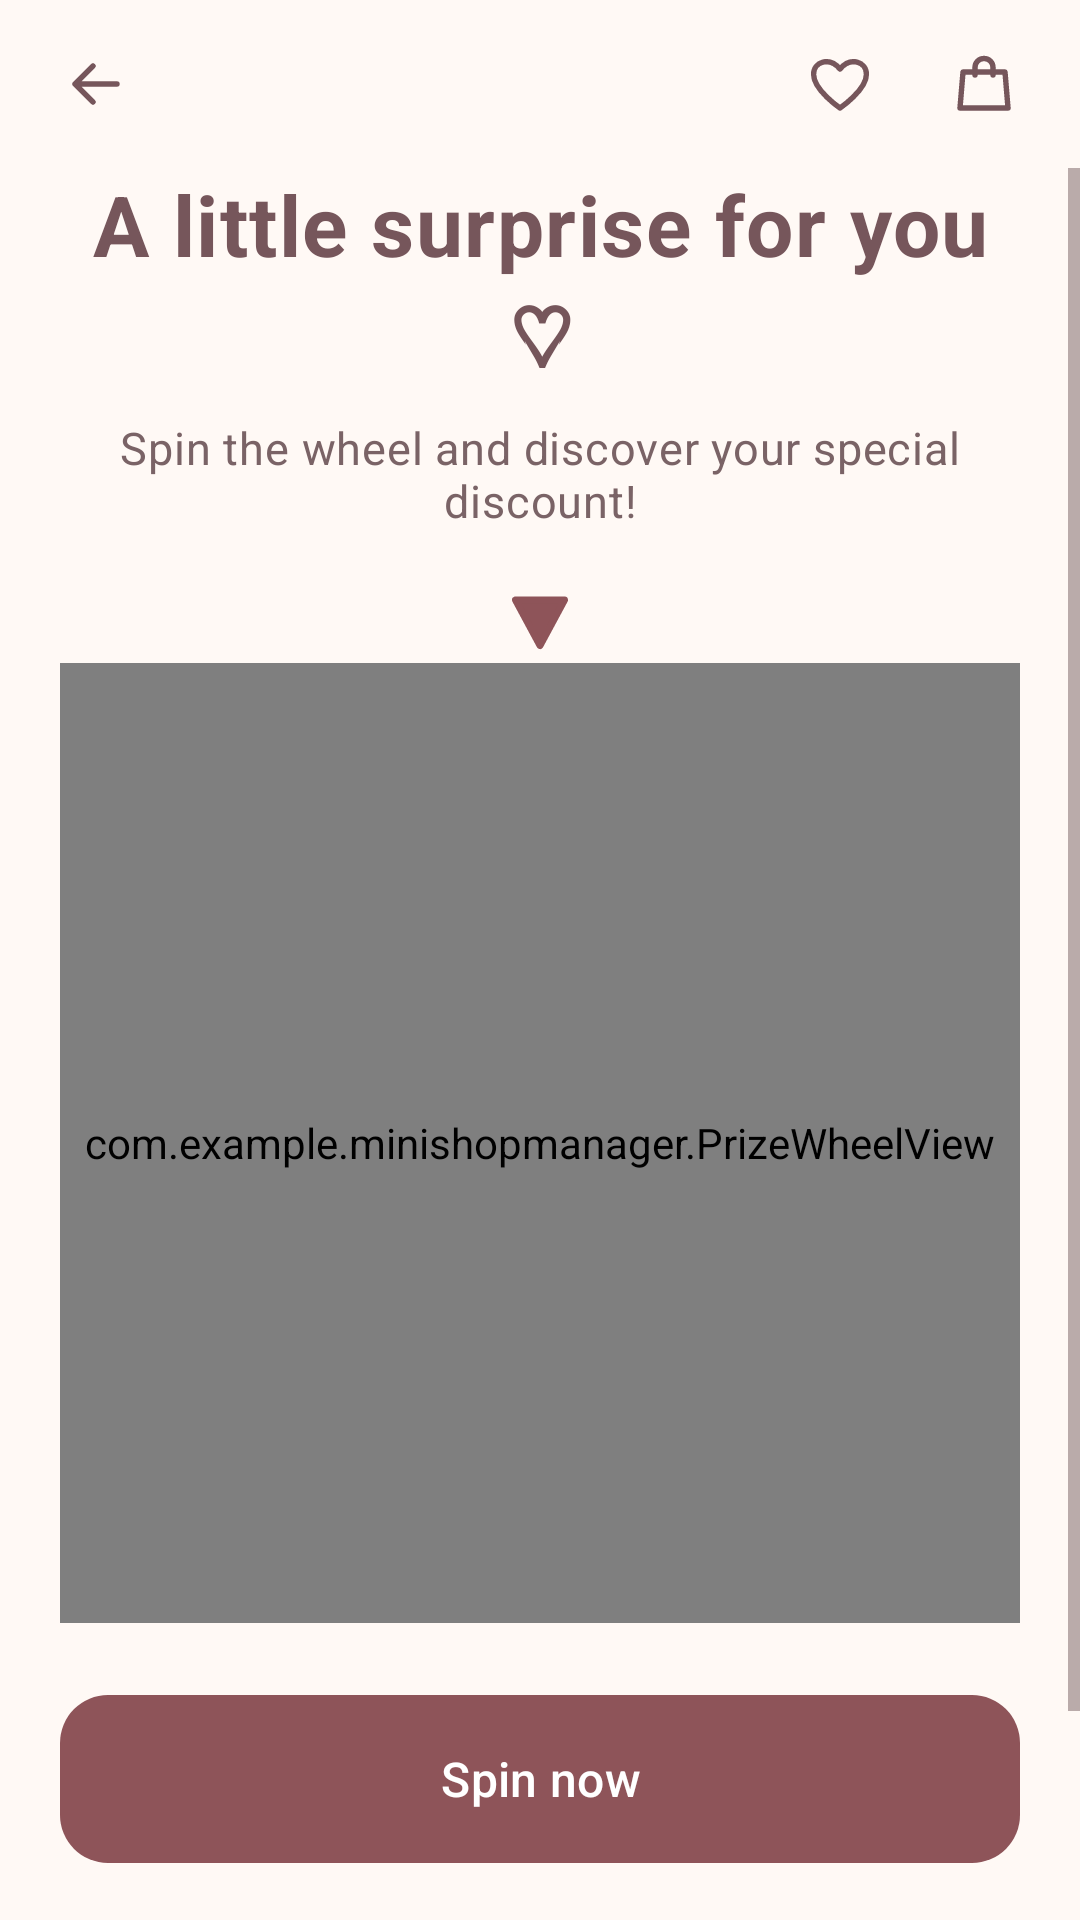

Android layout source for this screen:
<!-- AndroidManifest.xml: application theme Theme.MiniShopManager -->
<!-- res/layout/activity_spin_wheel.xml -->
<?xml version="1.0" encoding="utf-8"?>
<LinearLayout xmlns:android="http://schemas.android.com/apk/res/android"
    xmlns:app="http://schemas.android.com/apk/res-auto"
    android:id="@+id/screenRoot"
    android:layout_width="match_parent"
    android:layout_height="match_parent"
    android:background="@color/screen_background"
    android:orientation="vertical">

    <LinearLayout
        style="@style/MiniShop.TopBar"
        android:paddingStart="@dimen/space_sm"
        android:paddingEnd="@dimen/space_sm">

        <com.google.android.material.button.MaterialButton
            android:id="@+id/btnTopBack"
            style="@style/Widget.MiniShop.Button.Icon"
            android:layout_width="wrap_content"
            android:layout_height="wrap_content"
            android:contentDescription="Retour"
            app:icon="@drawable/ic_arrow_back" />
        <Space
            android:layout_width="0dp"
            android:layout_height="0dp"
            android:layout_weight="1" />

        <include
            layout="@layout/view_top_actions"
            android:layout_width="wrap_content"
            android:layout_height="wrap_content" />
    </LinearLayout>

    <ScrollView
        android:layout_width="match_parent"
        android:layout_height="0dp"
        android:layout_weight="1"
        android:clipToPadding="false"
        android:fillViewport="true">

        <LinearLayout
            android:layout_width="match_parent"
            android:layout_height="wrap_content"
            android:gravity="center_horizontal"
            android:orientation="vertical"
            android:paddingStart="@dimen/screen_padding"
            android:paddingEnd="@dimen/screen_padding"
            android:paddingBottom="@dimen/space_lg">

            <TextView
                android:layout_width="match_parent"
                android:layout_height="wrap_content"
                android:gravity="center"
                android:text="A little surprise for you ♡"
                android:textAppearance="@style/TextAppearance.MiniShop.Display" />

            <TextView
                android:layout_width="match_parent"
                android:layout_height="wrap_content"
                android:layout_marginTop="@dimen/space_sm"
                android:layout_marginBottom="@dimen/space_md"
                android:gravity="center"
                android:text="Spin the wheel and discover your special discount!"
                android:textAppearance="@style/TextAppearance.MiniShop.Body.Secondary" />

            <ImageView
                android:layout_width="28dp"
                android:layout_height="28dp"
                android:importantForAccessibility="no"
                android:src="@drawable/ic_pointer" />

            <com.example.minishopmanager.PrizeWheelView
                android:id="@+id/prizeWheel"
                android:layout_width="match_parent"
                android:layout_height="320dp" />

            <com.google.android.material.button.MaterialButton
                android:id="@+id/btnSpin"
                android:layout_width="match_parent"
                android:layout_height="wrap_content"
                android:layout_marginTop="@dimen/space_lg"
                android:text="Spin now" />

            <TextView
                android:id="@+id/tvSpinResult"
                android:layout_width="match_parent"
                android:layout_height="wrap_content"
                android:layout_marginTop="@dimen/space_md"
                android:gravity="center"
                android:text=""
                android:textAppearance="@style/TextAppearance.MiniShop.Title" />

            <com.google.android.material.button.MaterialButton
                android:id="@+id/btnCopyCoupon"
                style="@style/Widget.MiniShop.Button.Tonal"
                android:layout_width="match_parent"
                android:layout_height="wrap_content"
                android:layout_marginTop="@dimen/space_md"
                android:text="Copy Coupon Code"
                android:visibility="gone"
                app:icon="@drawable/ic_copy" />

            <TextView
                android:layout_width="match_parent"
                android:layout_height="wrap_content"
                android:layout_marginTop="@dimen/space_md"
                android:gravity="center"
                android:text="Your coupon is valid for 7 days. Enjoy your shopping!"
                android:textAppearance="@style/TextAppearance.MiniShop.Caption" />
        </LinearLayout>
    </ScrollView>
</LinearLayout>
<!-- res/layout/view_top_actions.xml (included above) -->
<?xml version="1.0" encoding="utf-8"?>
<LinearLayout xmlns:android="http://schemas.android.com/apk/res/android"
    xmlns:app="http://schemas.android.com/apk/res-auto"
    android:layout_width="wrap_content"
    android:layout_height="wrap_content"
    android:gravity="center_vertical"
    android:orientation="horizontal">

    <com.google.android.material.button.MaterialButton
        android:id="@+id/btnTopFavorites"
        style="@style/Widget.MiniShop.Button.Icon"
        android:layout_width="wrap_content"
        android:layout_height="wrap_content"
        android:contentDescription="@string/cd_favorites"
        app:icon="@drawable/ic_heart_outline" />

    <FrameLayout
        android:id="@+id/cartActionContainer"
        android:layout_width="wrap_content"
        android:layout_height="wrap_content">

        <com.google.android.material.button.MaterialButton
            android:id="@+id/btnTopCart"
            style="@style/Widget.MiniShop.Button.Icon"
            android:layout_width="wrap_content"
            android:layout_height="wrap_content"
            android:contentDescription="@string/cd_cart"
            app:icon="@drawable/ic_bag" />

        <TextView
            android:id="@+id/tvCartBadge"
            android:layout_width="wrap_content"
            android:layout_height="18dp"
            android:layout_gravity="top|end"
            android:layout_marginTop="4dp"
            android:layout_marginEnd="2dp"
            android:background="@drawable/bg_badge"
            android:fontFamily="sans-serif-medium"
            android:gravity="center"
            android:importantForAccessibility="no"
            android:minWidth="18dp"
            android:paddingStart="4dp"
            android:paddingEnd="4dp"
            android:textColor="@color/white"
            android:textSize="11sp"
            android:visibility="gone" />
    </FrameLayout>

</LinearLayout>
<!-- resources referenced by this layout -->
<resources>
  <color name="screen_background">@color/cream</color>
  <color name="white">#FFFFFF</color>
  <dimen name="screen_padding">20dp</dimen>
  <dimen name="space_lg">24dp</dimen>
  <dimen name="space_md">16dp</dimen>
  <dimen name="space_sm">8dp</dimen>
  <string name="cd_cart">Mon panier</string>
  <string name="cd_favorites">Mes favoris</string>
  <style name="MiniShop.TopBar">
          <item name="android:layout_width">match_parent</item>
          <item name="android:layout_height">@dimen/top_bar_height</item>
          <item name="android:orientation">horizontal</item>
          <item name="android:gravity">center_vertical</item>
      </style>
  <style name="TextAppearance.MiniShop.Body.Secondary">
          <item name="android:textColor">@color/secondary_text</item>
      </style>
  <style name="TextAppearance.MiniShop.Caption">
          <item name="android:fontFamily">sans-serif</item>
          <item name="android:textSize">13sp</item>
          <item name="android:textColor">@color/secondary_text</item>
      </style>
  <style name="TextAppearance.MiniShop.Display">
          <item name="android:fontFamily">@font/playfair</item>
          <item name="android:textStyle">bold</item>
          <item name="android:textSize">28sp</item>
          <item name="android:textColor">@color/main_text</item>
      </style>
  <style name="TextAppearance.MiniShop.Title">
          <item name="android:fontFamily">@font/playfair</item>
          <item name="android:textStyle">normal</item>
          <item name="android:textSize">18sp</item>
          <item name="android:textColor">@color/main_text</item>
      </style>
  <style name="Theme.MiniShopManager" parent="Base.Theme.MiniShopManager" />
  <color name="cream">#FFF9F5</color>
  <color name="rosewood_deep">#8E5459</color>
  <color name="mocha">#76565B</color>
  <dimen name="top_bar_height">56dp</dimen>
  <color name="secondary_text">@color/muted_text</color>
  <color name="main_text">@color/mocha</color>
  <dimen name="touch_target">48dp</dimen>
  <color name="ripple_rose">#1F8E5459</color>
  <style name="ShapeAppearance.MiniShop.Control" parent="">
          <item name="cornerFamily">rounded</item>
          <item name="cornerSize">16dp</item>
      </style>
  <color name="tonal_container">@color/soft_rose</color>
  <color name="on_tonal_container">@color/mocha</color>
  <color name="muted_text">#7A6366</color>
  <dimen name="button_height">56dp</dimen>
  <color name="soft_rose">#F5E6E8</color>
  <color name="blush">#F4E4E5</color>
  <color name="rosewood">#B98282</color>
  <color name="dusty_pink">#E8C9CC</color>
  <color name="error">#B3261E</color>
  <style name="Widget.MiniShop.Card" parent="Base.Widget.MiniShop.Card" />
  <style name="Widget.MiniShop.CheckBox" parent="Widget.Material3.CompoundButton.CheckBox">
          <item name="android:textColor">@color/main_text</item>
          <item name="android:textSize">15sp</item>
          <item name="android:minHeight">@dimen/touch_target</item>
          <item name="buttonTint">@color/rosewood_deep</item>
      </style>
  <style name="Widget.MiniShop.RadioButton" parent="Widget.Material3.CompoundButton.RadioButton">
          <item name="android:textColor">@color/main_text</item>
          <item name="android:textSize">15sp</item>
          <item name="android:minHeight">@dimen/touch_target</item>
          <item name="buttonTint">@color/rosewood_deep</item>
      </style>
  <color name="accent_text">@color/rosewood_deep</color>
  <color name="card_background">@color/white</color>
  <dimen name="card_elevation">3dp</dimen>
  <dimen name="card_radius">20dp</dimen>
  <style name="ShapeAppearance.MiniShop.Card" parent="">
          <item name="cornerFamily">rounded</item>
          <item name="cornerSize">20dp</item>
      </style>
</resources>
